Run: headless pygame with SDL's dummy video driver; simulated clock (each Clock.tick advances the game by its frame time, no real sleeping); random seed 0; keys injected as events and as key.get_pressed() state; mouse plan: one left click at the window centre at the start of phase 2, then a move to the lower-right quarter at the start of phase 3.
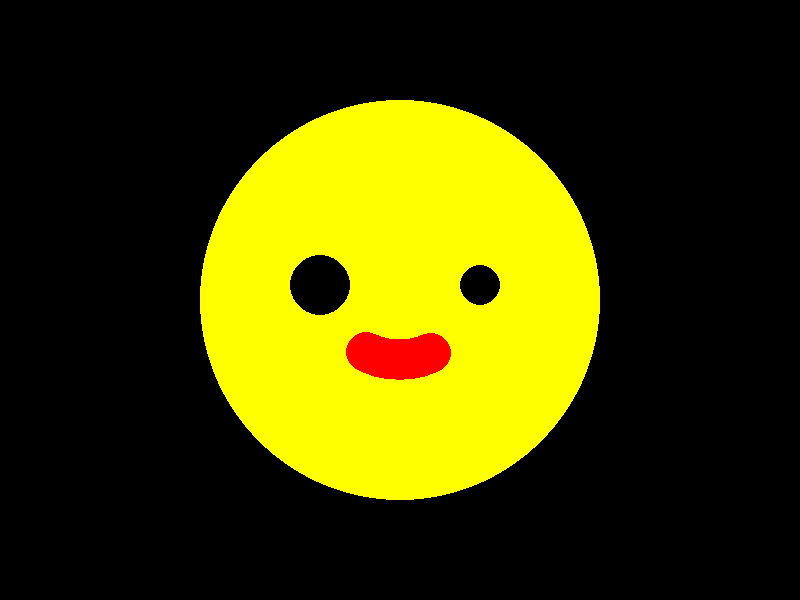
Frame 1 of 4 · flips 1–60 · no input
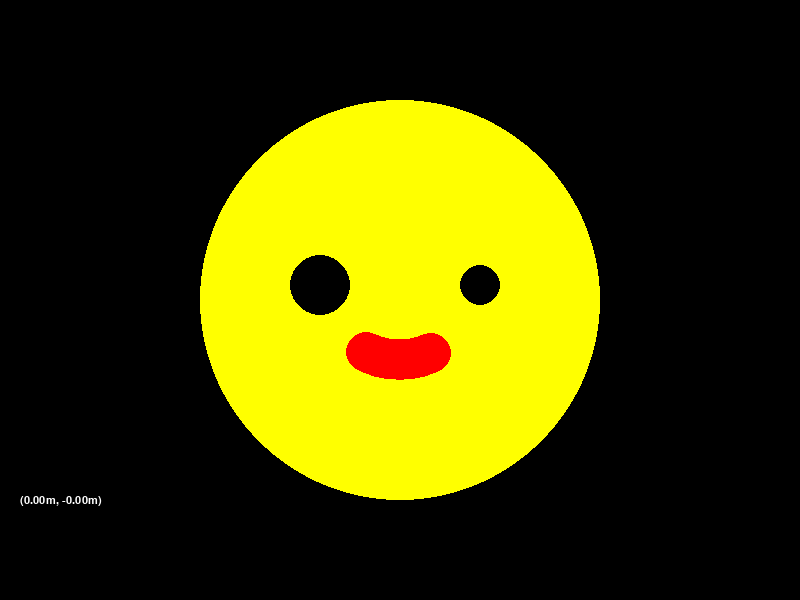
Frame 2 of 4 · flips 61–180 · clicked the window centre · tapped SPACE, RETURN · held RIGHT (→), D
Frame 3 of 4 · flips 181–300 · moved the mouse to the lower-right quarter · held DOWN (↓), S · screen unchanged from frame 2, image omitted
Frame 4 of 4 · flips 301–420 · held LEFT (←), A, UP (↑), W · screen unchanged from frame 3, image omitted

The pygame program that drew these frames:

# ------------------------------------------------------------------------
# Laboratoires de programmation mathÃ©matique et physique 1                
# ------------------------------------------------------------------------
# 
# Programme 1: Conversion entre le systÃ¨mes de coordonnÃ©es du terrain
#              et celui de la fenÃªtre.
#
# *** CONSIGNES ***: Ne modifier que les fonctions
#                        dist_terrain_vers_fenetre(),
#                        coord_terrain_vers_fenetre(),
#                        dist_fenetre_vers_terrain(),
#                        coord_fenetre_vers_terrain(),
#                        temps_tics_vers_secondes()  !!!
#
# ------------------------------------------------------------------------

import math
import pygame
import sys

### Constante(s)

BLANC = (255, 255, 255)
JAUNE = (255, 255, 0)
NOIR = (0, 0, 0)
ROUGE = (255, 0, 0)

### Fonctions

# *** A MODIFIER *********************************************************

def dist_terrain_vers_fenetre(dist_t, largeur_fenetre, largeur_terrain):
    dist_f = (largeur_fenetre/largeur_terrain)*dist_t
    return dist_f



# *** A MODIFIER *********************************************************

def coord_terrain_vers_fenetre(point_terrain, dimensions_fenetre,largeur_terrain):

    x_t, y_t = point_terrain
    x_f = dimensions_fenetre[0]/2 + dist_terrain_vers_fenetre(x_t,dimensions_fenetre[0],largeur_terrain)
    y_f = dimensions_fenetre[1]/2 + dist_terrain_vers_fenetre(-y_t,dimensions_fenetre[1],largeur_terrain)
    return (x_f, y_f)

# *** A MODIFIER *********************************************************

def dist_fenetre_vers_terrain(dist_f, largeur_fenetre, largeur_terrain):
    dist_t = (dist_f*largeur_terrain)/largeur_fenetre
    return dist_t

# *** A MODIFIER *********************************************************

def coord_fenetre_vers_terrain(point_fenetre, dimensions_fenetre,largeur_terrain):
    x_f, y_f = point_fenetre
    
    x_t = dist_fenetre_vers_terrain(x_f-dimensions_fenetre[0]/2,dimensions_fenetre[0],largeur_terrain) 
    y_t = - dist_fenetre_vers_terrain(y_f-dimensions_fenetre[1]/2,dimensions_fenetre[0],largeur_terrain) 
    return (x_t, y_t)


# *** A MODIFIER *********************************************************

def temps_tics_vers_secondes(t_t, tics_par_seconde):
    duree_tic = 1/tics_par_seconde
    t_s = duree_tic*t_t

    return t_s

# ************************************************************************

# Affichage d'un disque sur le terrain

def dessiner_disque(x, y, r, couleur, fenetre, dimensions_fenetre,
                    largeur_terrain):
    x_f, y_f = coord_terrain_vers_fenetre((x, y),
                                          dimensions_fenetre,
                                          largeur_terrain)
    r_f = dist_terrain_vers_fenetre(r, dimensions_fenetre[0], largeur_terrain)
    pygame.draw.circle(fenetre, couleur, (int(x_f), int(y_f)), int(r_f))
    return

# Affichage d'un texte sur le terrain

def afficher_texte(texte, position, dimensions, couleur_texte, couleur_fond,
                   fenetre, dimensions_fenetre, largeur_terrain):
    x_f, y_f = coord_terrain_vers_fenetre(position,
                                          dimensions_fenetre,
                                          largeur_terrain)
    largeur_f = dist_terrain_vers_fenetre(dimensions[0], dimensions_fenetre[0],
                                          largeur_terrain)
    hauteur_f = dist_terrain_vers_fenetre(dimensions[1], dimensions_fenetre[0],
                                          largeur_terrain)

    image = police.render(texte, True, couleur_texte)
    panneau = pygame.Surface((largeur_f, hauteur_f))
    panneau.fill(couleur_fond)
    panneau.blit(image, (0, 0))
    fenetre.blit(panneau, (x_f, y_f))
  
### ParamÃ¨tre(s)

dimensions_fenetre = (800, 600)  # en pixels
dimensions_terrain = (4.0, 3.0)  # en mÃ¨tres
taille_texte = 16                # en pixels
images_par_seconde = 50

### Programme

# Initialisation

pygame.init()

fenetre = pygame.display.set_mode(dimensions_fenetre)
pygame.display.set_caption("Programme 1");

horloge = pygame.time.Clock()
police  = pygame.font.SysFont("monospace", taille_texte)
couleur_fond = NOIR

# Dessin

fenetre.fill(couleur_fond)
dessiner_disque(0.0,  0.0, 1.00, JAUNE, fenetre, dimensions_fenetre,
                dimensions_terrain[0])
dessiner_disque(-0.4,  0.1, 0.15, NOIR,  fenetre, dimensions_fenetre,
                dimensions_terrain[0])
dessiner_disque(0.4,  0.1, 0.10, NOIR,  fenetre, dimensions_fenetre,
                dimensions_terrain[0])

for i in range(30):
    alpha = (i - 15) / 25.0;
    x = math.sin(alpha) * 0.3
    y = -0.1 - math.cos(alpha) * 0.3
    dessiner_disque(x, y, 0.10, ROUGE, fenetre, dimensions_fenetre,
                    dimensions_terrain[0])

# Boucle principale

temps = 0.0
temps_clic = -1000.0


while True:
    for evenement in pygame.event.get():
        if evenement.type == pygame.QUIT:
            pygame.quit()
            sys.exit();
        elif (evenement.type == pygame.MOUSEBUTTONDOWN
              and evenement.button == 1):
            x_t, y_t = coord_fenetre_vers_terrain(evenement.pos,
                                                  dimensions_fenetre,
                                                  dimensions_terrain[0])
            afficher_texte("({0:.2f}m, {1:.2f}m)".format(x_t, y_t),
                           (-1.9, -1.3), (1.0, 0.1),
                           BLANC, couleur_fond, fenetre, dimensions_fenetre,
                           dimensions_terrain[0])

            temps_dernier_clic = temps_clic
            temps_clic = temps_tics_vers_secondes(temps, images_par_seconde)
            delai_clic = temps_clic - temps_dernier_clic
      
            if delai_clic < 1.0:
                texte = "{0:.2f}s".format(delai_clic)
            else:
                texte = ""
      
            afficher_texte(texte, (1.6, -1.3), (0.3, 0.1),
                           BLANC, NOIR, fenetre, dimensions_fenetre,
                           dimensions_terrain[0])

    pygame.display.flip()
    horloge.tick(images_par_seconde)
    temps += 1
